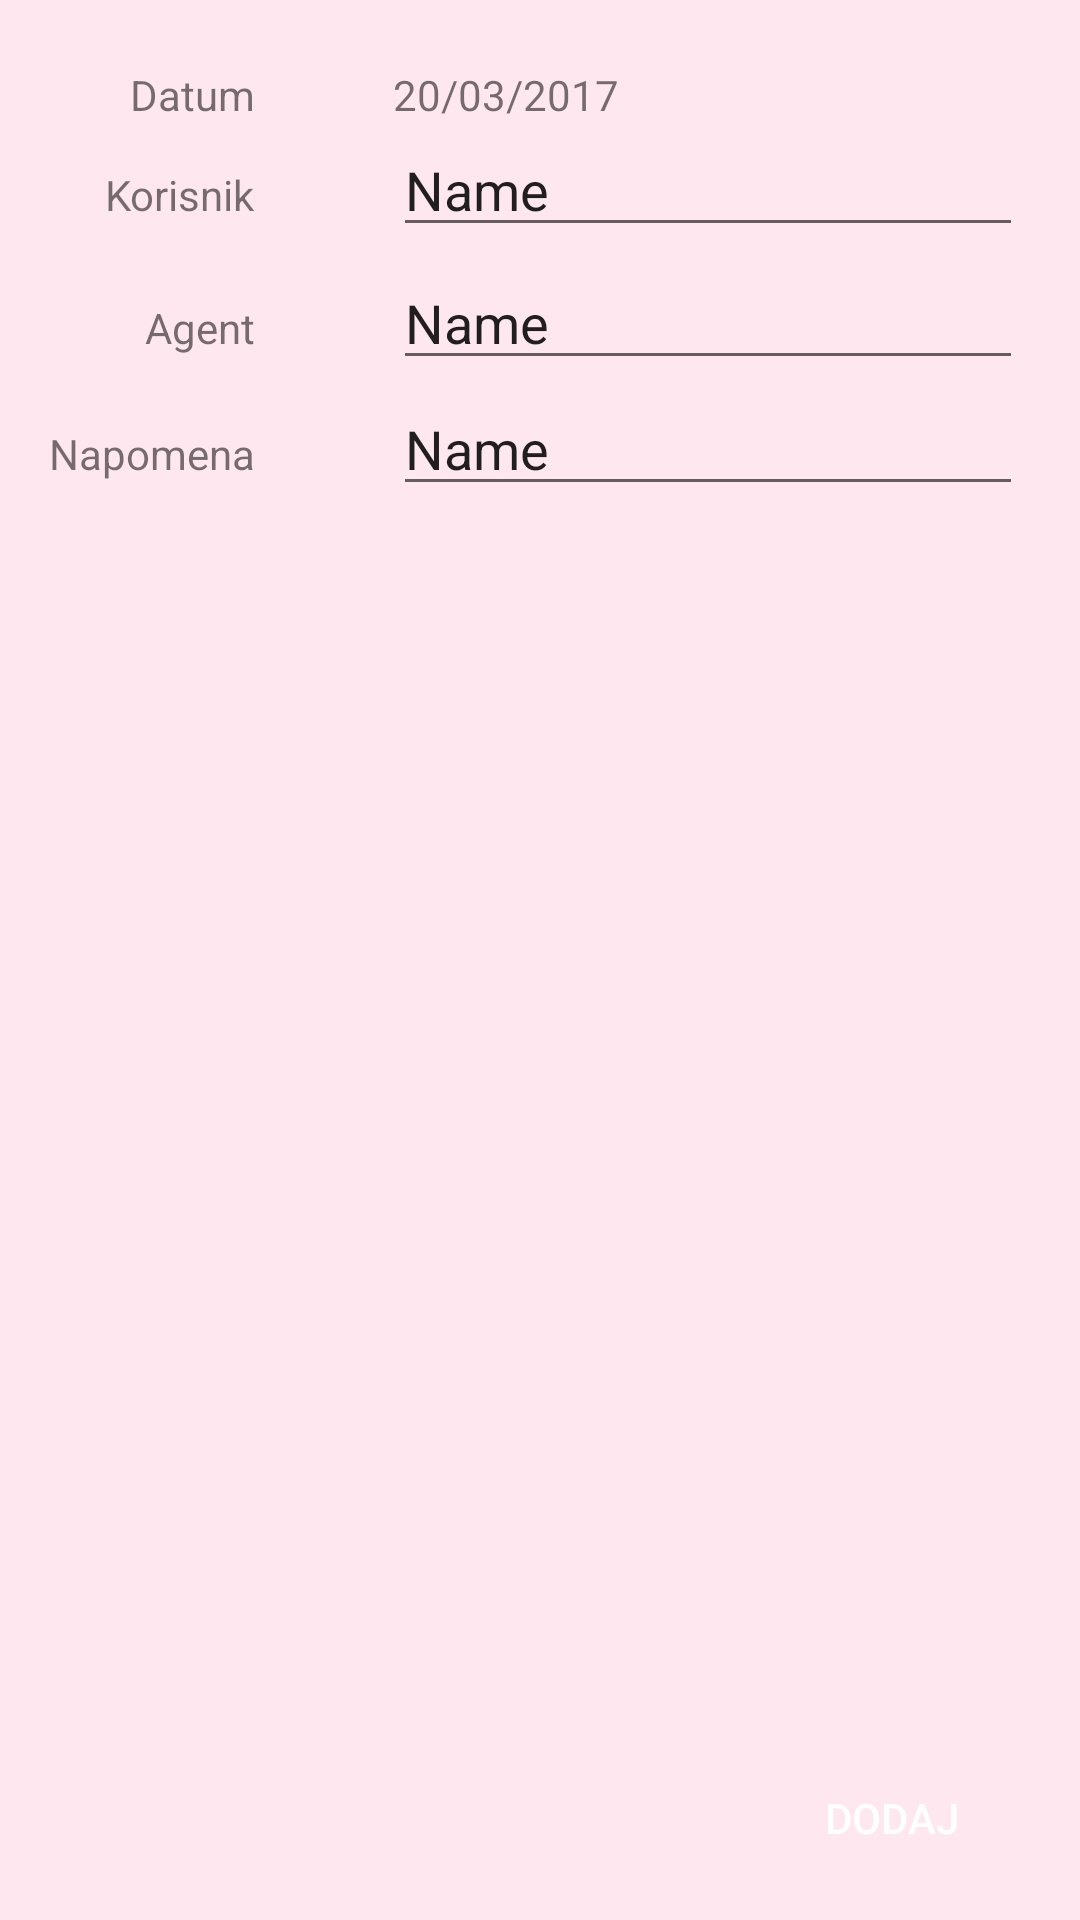

Here is an Android app screen rendered from its layout file. Give the layout XML and the strings, colors and styles it references.
<!-- AndroidManifest.xml: application theme Theme.AppCompat.Light -->
<!-- res/layout/add_or_edit_activity_fragment.xml -->
<?xml version="1.0" encoding="utf-8"?>
<RelativeLayout xmlns:android="http://schemas.android.com/apk/res/android"
    android:orientation="vertical" android:layout_width="match_parent"
    android:background="@color/colorAccent"
    android:layout_height="match_parent">

    <TextView
        android:id="@+id/textView7"
        android:layout_width="wrap_content"
        android:layout_height="wrap_content"
        android:layout_marginTop="22dp"
        android:text="Datum"
        android:layout_alignParentTop="true"
        android:layout_toStartOf="@+id/add_edit_date"
        android:layout_marginEnd="46dp" />

    <TextView
        android:id="@+id/add_edit_date"
        android:layout_width="wrap_content"
        android:layout_height="wrap_content"
        android:ems="10"
        android:inputType="textPersonName"
        android:text="20/03/2017"
        android:layout_alignBaseline="@+id/textView7"
        android:layout_alignBottom="@+id/textView7"
        android:layout_alignStart="@+id/add_edit_user" />

    <TextView
        android:id="@+id/textView8"
        android:layout_width="wrap_content"
        android:layout_height="wrap_content"
        android:text="Korisnik"
        android:layout_alignBaseline="@+id/add_edit_user"
        android:layout_alignBottom="@+id/add_edit_user"
        android:layout_alignEnd="@+id/textView7" />

    <AutoCompleteTextView
        android:id="@+id/add_edit_user"
        android:layout_width="wrap_content"
        android:layout_height="wrap_content"
        android:ems="10"
        android:inputType="textPersonName"
        android:text="Name"
        android:layout_marginEnd="19dp"
        android:layout_below="@+id/add_edit_date"
        android:layout_alignParentEnd="true" />

    <TextView
        android:id="@+id/textView14"
        android:layout_width="wrap_content"
        android:layout_height="wrap_content"
        android:text="Agent"
        android:layout_alignBaseline="@+id/add_edit_agent"
        android:layout_alignBottom="@+id/add_edit_agent"
        android:layout_alignEnd="@+id/textView8" />

    <AutoCompleteTextView
        android:id="@+id/add_edit_agent"
        android:layout_width="wrap_content"
        android:layout_height="wrap_content"
        android:ems="10"
        android:inputType="textPersonName"
        android:text="Name"
        android:layout_below="@+id/textView8"
        android:layout_alignStart="@+id/add_edit_user"
        android:layout_marginTop="11dp" />



    <TextView
        android:id="@+id/textView15"
        android:layout_width="wrap_content"
        android:layout_height="wrap_content"
        android:layout_alignEnd="@+id/textView14"
        android:layout_below="@+id/textView14"
        android:layout_marginTop="23dp"
        android:text="Napomena" />

    <EditText
        android:id="@+id/napomena"
        android:layout_width="wrap_content"
        android:layout_height="wrap_content"
        android:ems="10"
        android:inputType="textPersonName"
        android:text="Name"
        android:layout_alignBaseline="@+id/textView15"
        android:layout_alignBottom="@+id/textView15"
        android:layout_alignStart="@+id/add_edit_agent" />

    <Button
        android:id="@+id/add_edit_activity_details"
        android:layout_width="wrap_content"
        android:layout_height="wrap_content"
        android:layout_alignEnd="@+id/add_edit_agent"
        android:layout_alignParentBottom="true"
        android:layout_marginBottom="10dp"
        android:background="@color/red"
        android:textColor="#fff"
        android:text="dodaj" />

</RelativeLayout>
<!-- resources referenced by this layout -->
<resources>
  <color name="colorAccent">#ffe7f0</color>
</resources>
